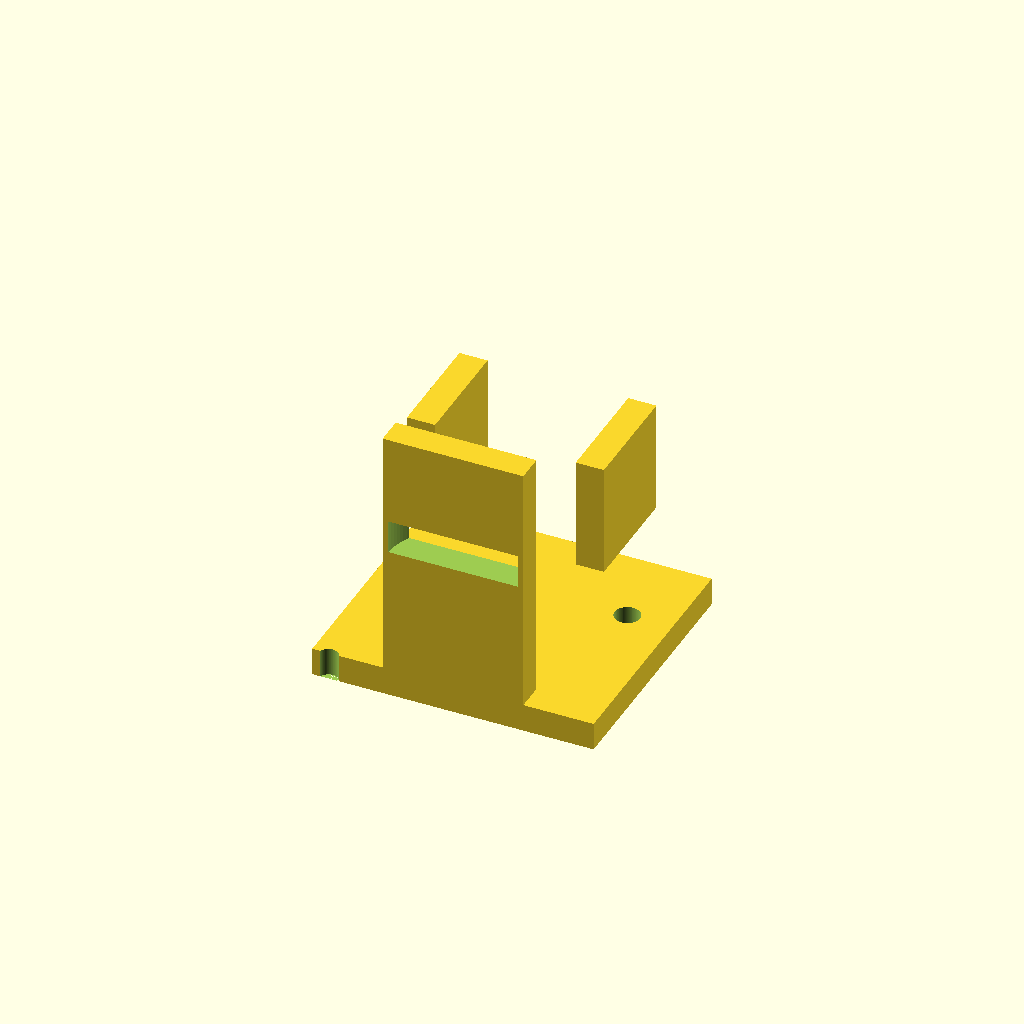
Cell 1 — every parameter at its default value.
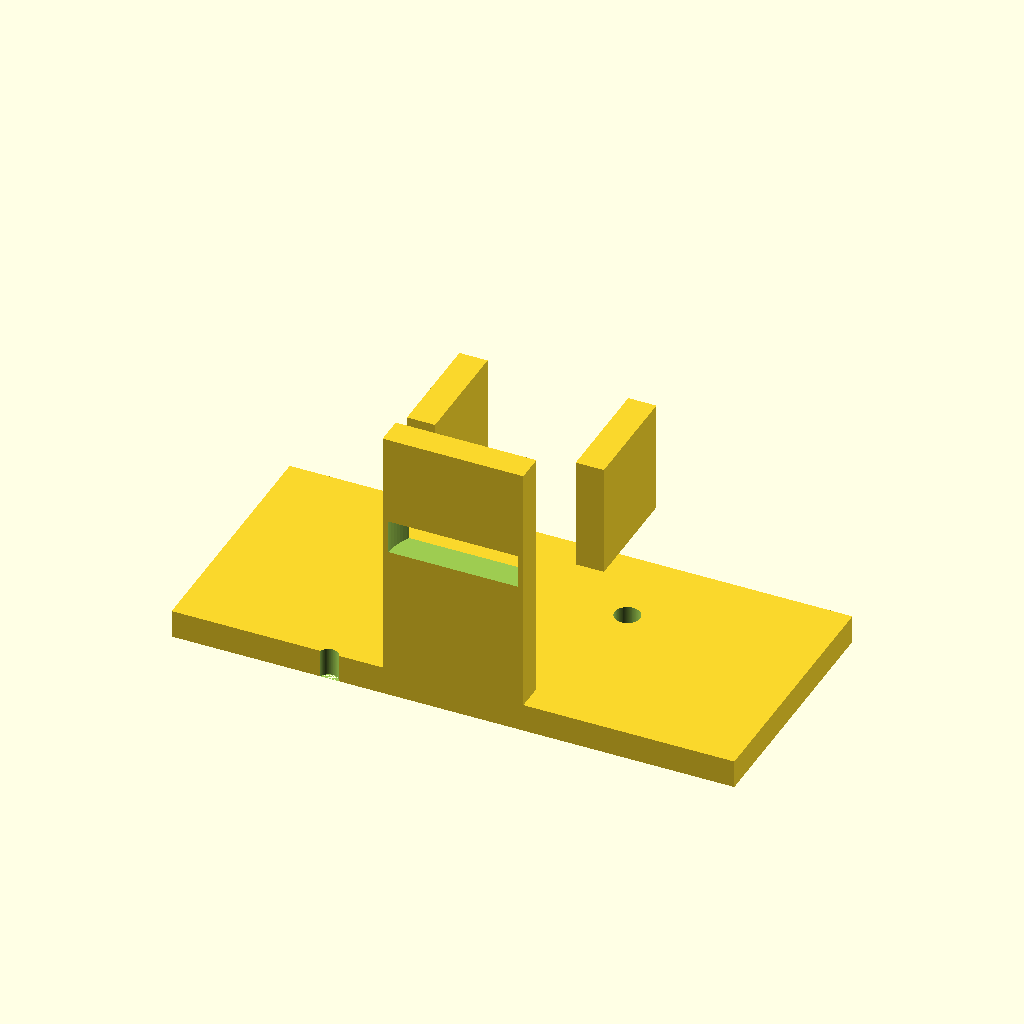
Cell 2: base_x = 100 (everything else at default).
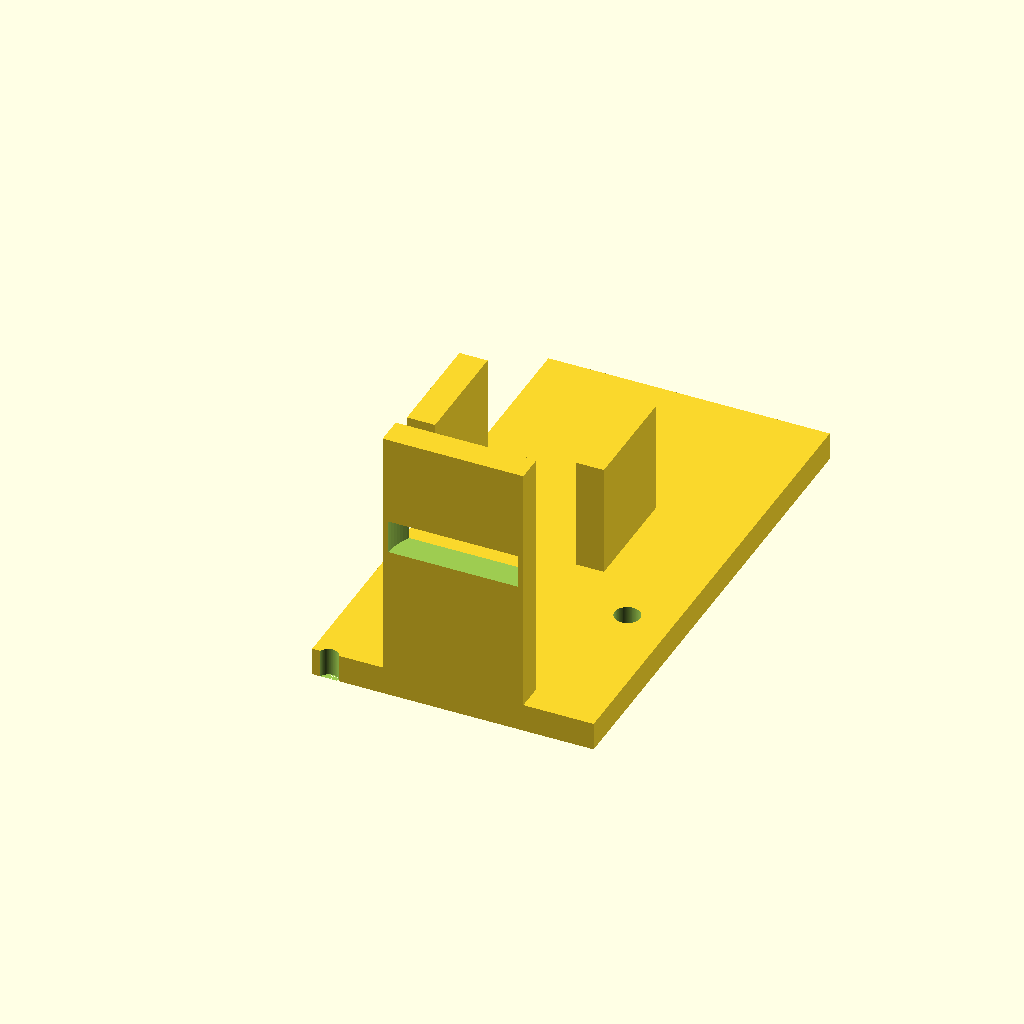
Cell 3 — base_y set to 90, the other parameters unchanged.
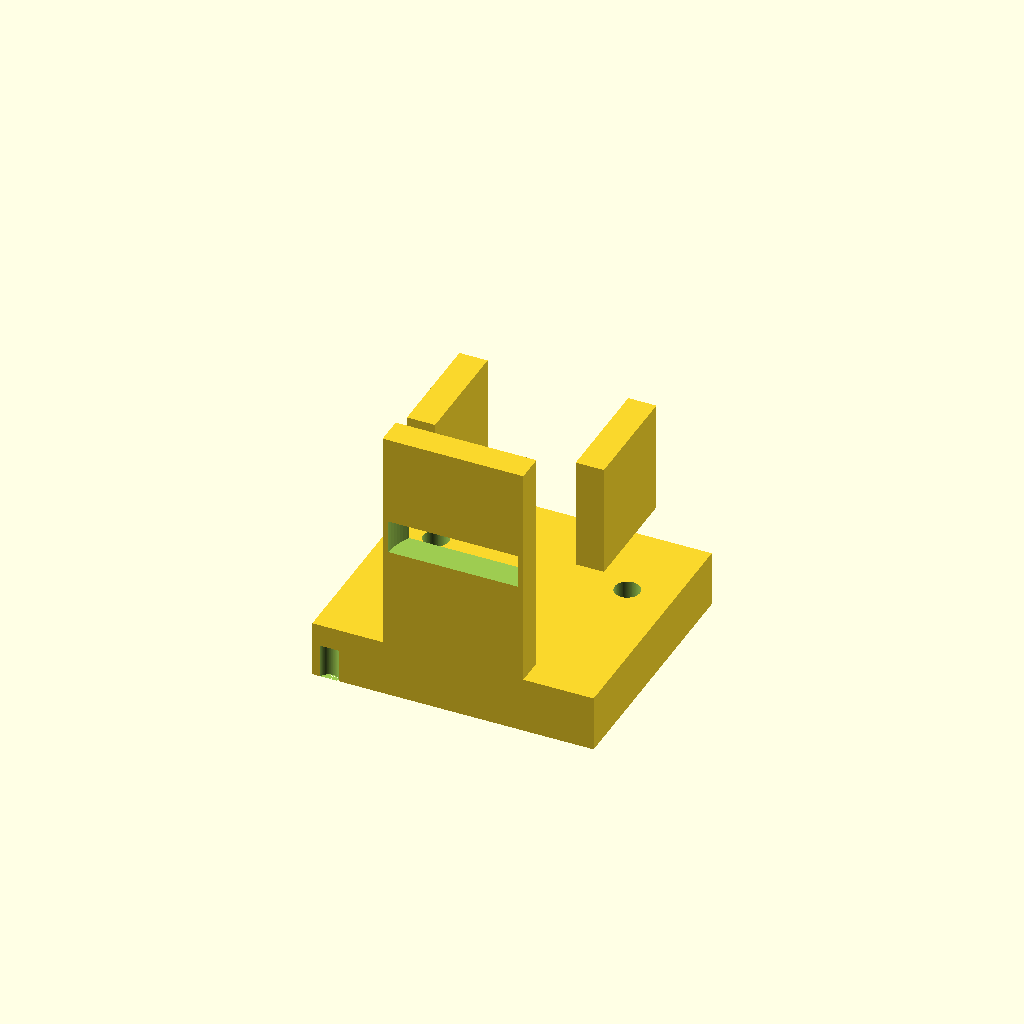
Cell 4 — base_t set to 10, the other parameters unchanged.
One fixed orthographic camera (rotation 55°, 0°, 25°; colour scheme Cornfield) for every cell.
OpenSCAD source file bench/results/gpu-v5-g6/code/scadcoder-v5/nema17_motor_bracket_s7_a2.scad:
// L-shaped mounting bracket for NEMA 17 stepper motor (e.g. syringe pump)
// Print orientation: base plate on bed, vertical plate builds up in +Z

// ---------- Parameters ----------
base_x      = 50;    // base plate length in X (-25 to +25)
base_y      = 45;    // base plate width in Y (0 to 45)
base_t      = 5;     // base plate thickness in Z

hole_m4_x   = 17;    // M4 hole offset from centre in X (holes at -17, +17)
hole_m4_y   = 30;    // M4 hole Y position
hole_m4_d   = 4.5;   // M4 hole diameter

motor_x     = 25;    // motor plate length in X (-25 to +25)
motor_y     = 5;     // motor plate width in Y (0 to 5)
motor_z     = 50;    // motor plate height in Z

boss_d      = 23;    // motor centring boss hole diameter
boss_x      = 0;     // boss hole X position
boss_z      = 28;    // boss hole Z position

screw_d     = 3.4;   // M3 screw hole diameter
screw_pitch = 31;    // M3 screw hole square pattern size
screw_n     = 4;     // number of screw holes

gusset_t    = 5;     // gusset thickness in X
gusset_y    = 20;    // gusset leg along +Y
gusset_z    = 20;    // gusset leg along +Z

eps         = 0.5;   // cutter overshoot past faces
$fn         = 96;    // curve resolution

// ---------- Model ----------
difference() {
    union() {
        // Base plate
        translate([-base_x/2, 0, 0])
            cube([base_x, base_y, base_t]);

        // Vertical motor plate (stands on back edge of base)
        translate([-motor_x/2, 0, 0])
            cube([motor_x, motor_y, motor_z]);

        // Left gusset (right-angle corner at y=5, z=5)
        translate([-motor_x/2 - gusset_t, gusset_y, gusset_z])
            cube([gusset_t, gusset_y, gusset_z]);

        // Right gusset (right-angle corner at y=5, z=5)
        translate([motor_x/2, gusset_y, gusset_z])
            cube([gusset_t, gusset_y, gusset_z]);
    }

    // Through-holes in base plate (M4)
    for (sx = [-1, 1])
        translate([sx * hole_m4_x, hole_m4_y, -eps])
            cylinder(d = hole_m4_d, h = base_t + 2 * eps);

    // Motor boss hole through vertical plate (along Y)
    translate([boss_x, -eps, boss_z])
        cylinder(d = boss_d, h = motor_y + 2 * eps);

    // M3 screw holes on square pattern, centred on boss hole
    for (i = [0 : screw_n - 1]) {
        a = screw_pitch / sqrt(2);
        x = (i % 2 == 0) ? -a : a;
        z = (i / 2) * screw_pitch;
        translate([x, -eps, z])
            cylinder(d = screw_d, h = motor_y + 2 * eps);
    }
}
Parameter table extracted from the source (name, type, default, range or options):
base_x: number, default 50
base_y: number, default 45
base_t: number, default 5
hole_m4_x: number, default 17
hole_m4_y: number, default 30
hole_m4_d: number, default 4.5
motor_x: number, default 25
motor_y: number, default 5
motor_z: number, default 50
boss_d: number, default 23
boss_x: number, default 0
boss_z: number, default 28
screw_d: number, default 3.4
screw_pitch: number, default 31
screw_n: number, default 4
gusset_t: number, default 5
gusset_y: number, default 20
gusset_z: number, default 20
eps: number, default 0.5
